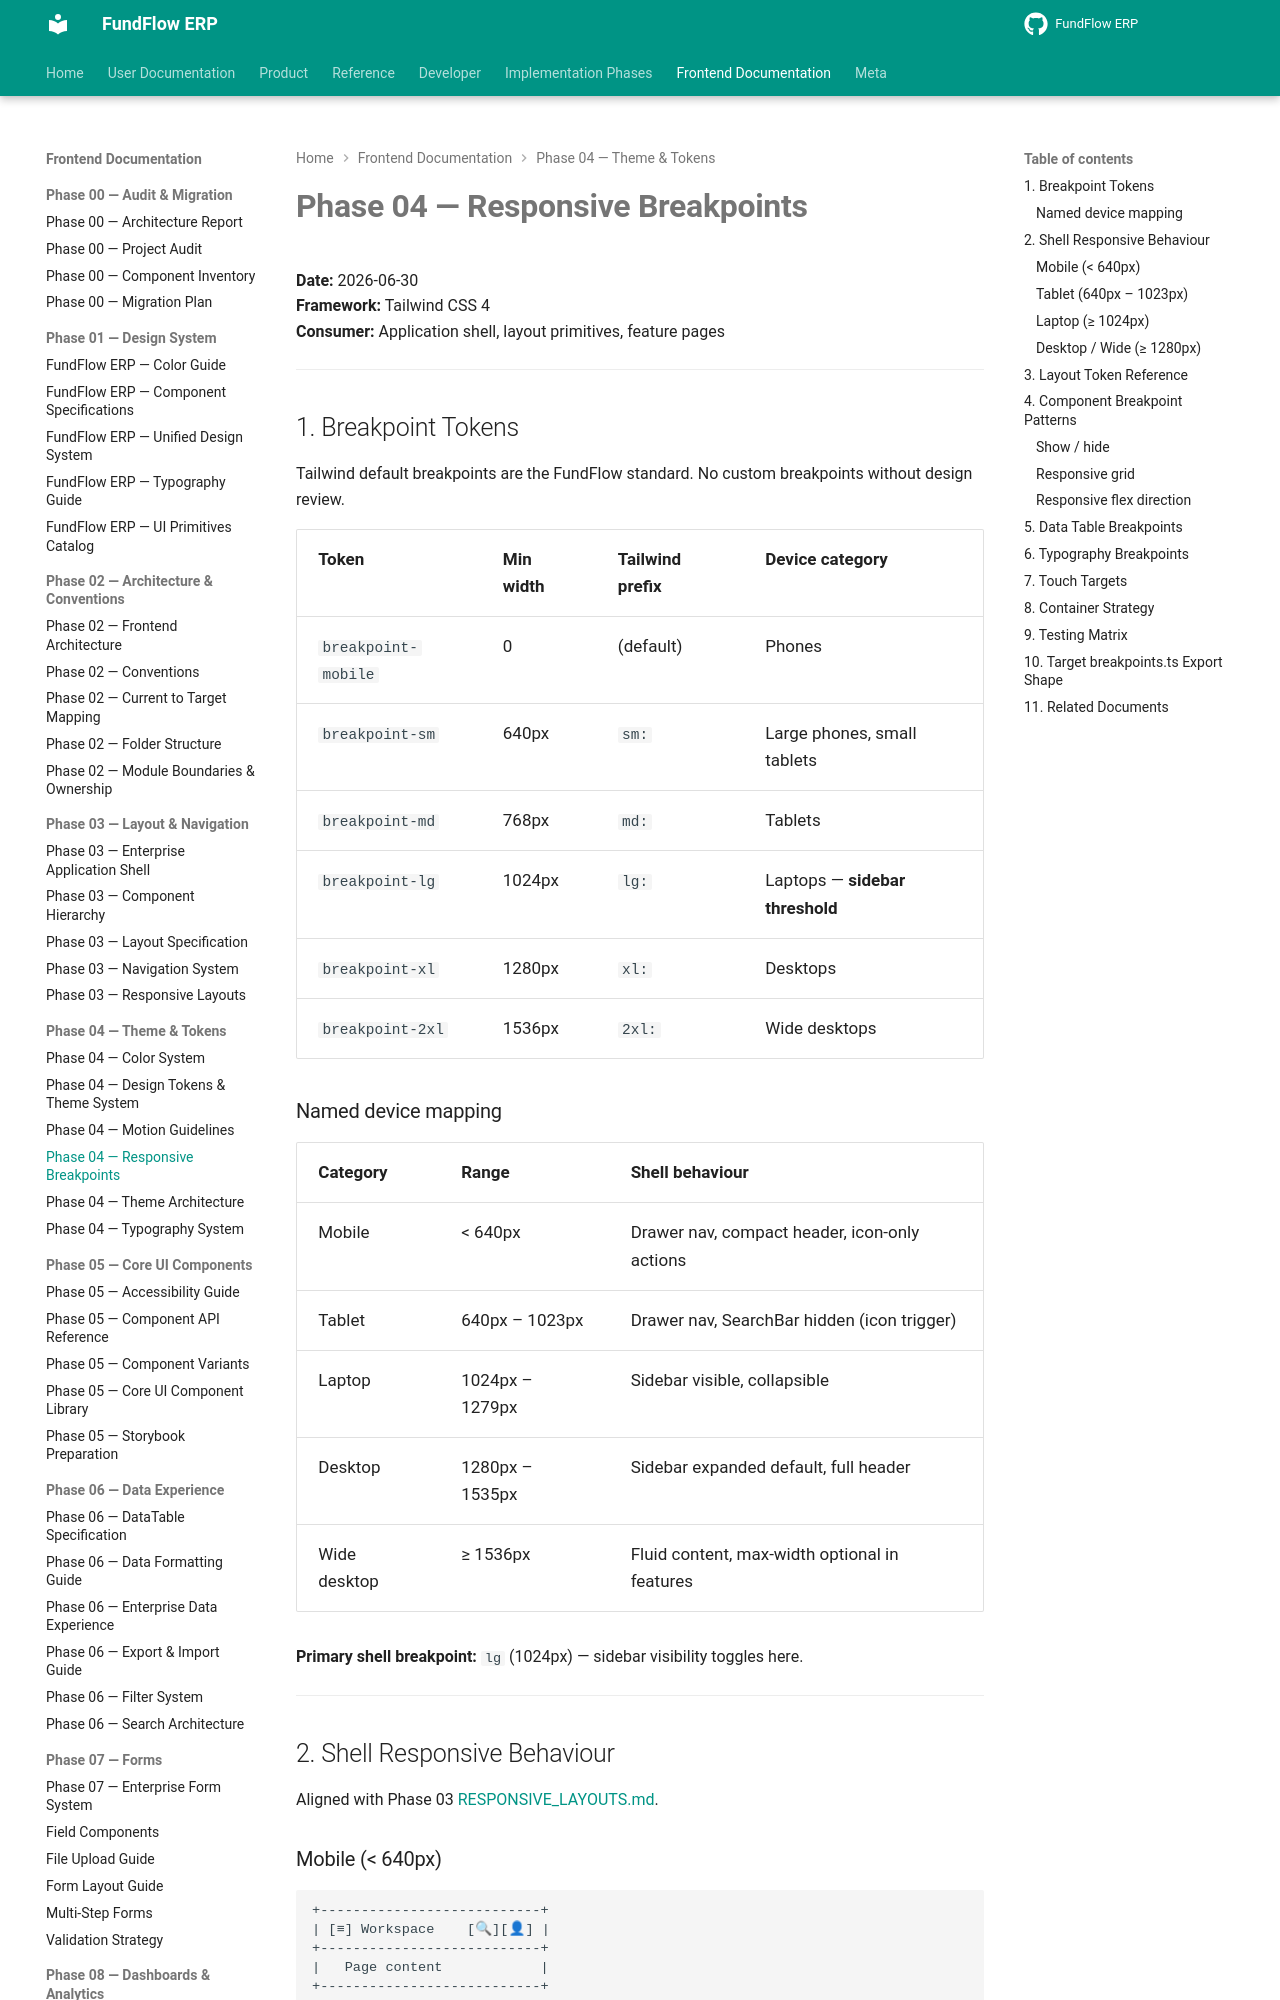

repository: Amanijr/FundFlow · page: frontend/phase-04/RESPONSIVE_BREAKPOINTS/index.html · generator: mkdocs

# Phase 04 — Responsive Breakpoints

**Date:** 2026-06-30  
**Framework:** Tailwind CSS 4  
**Consumer:** Application shell, layout primitives, feature pages

---

## 1. Breakpoint Tokens

Tailwind default breakpoints are the FundFlow standard. No custom breakpoints without design review.

| Token | Min width | Tailwind prefix | Device category |
|-------|-----------|-----------------|-----------------|
| `breakpoint-mobile` | 0 | (default) | Phones |
| `breakpoint-sm` | 640px | `sm:` | Large phones, small tablets |
| `breakpoint-md` | 768px | `md:` | Tablets |
| `breakpoint-lg` | 1024px | `lg:` | Laptops — **sidebar threshold** |
| `breakpoint-xl` | 1280px | `xl:` | Desktops |
| `breakpoint-2xl` | 1536px | `2xl:` | Wide desktops |

### Named device mapping

| Category | Range | Shell behaviour |
|----------|-------|-----------------|
| Mobile | < 640px | Drawer nav, compact header, icon-only actions |
| Tablet | 640px – 1023px | Drawer nav, SearchBar hidden (icon trigger) |
| Laptop | 1024px – 1279px | Sidebar visible, collapsible |
| Desktop | 1280px – 1535px | Sidebar expanded default, full header |
| Wide desktop | ≥ 1536px | Fluid content, max-width optional in features |

**Primary shell breakpoint:** `lg` (1024px) — sidebar visibility toggles here.

---

## 2. Shell Responsive Behaviour

Aligned with Phase 03 [RESPONSIVE_LAYOUTS.md](../phase-03/RESPONSIVE_LAYOUTS.md).
